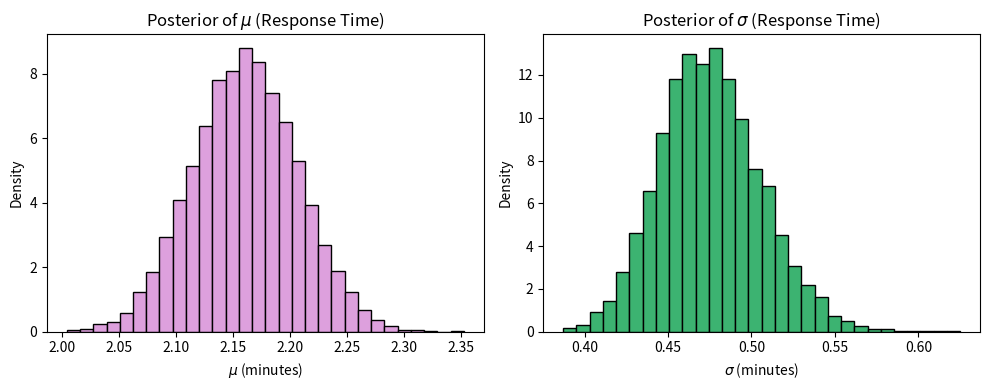

Source code (Python):
# -*- coding: utf-8 -*-
"""
Created on Thu May 22 16:01:54 2025

[redacted]
"""
#A company wants to estimate the average customer service response time. They guess it's around 2 minutes, but aren't sure. They collect 120 call logs and plan use Bayesian inference to update their estimate of the average time and how much it varies.

import numpy as np
import matplotlib.pyplot as plt

# Step 1: Generate response time data
np.random.seed(46)
true_mean_resp = 2.2
true_sd_resp = 0.5
sample_size = 120
response_times = np.random.normal(true_mean_resp, true_sd_resp, size=sample_size)

# Step 2: Prior beliefs
prior_mu_mean = 2.0
prior_mu_precision = 0.1
prior_sigma_alpha = 3
prior_sigma_beta = 1

# Step 3: Update
posterior_mu_precision = prior_mu_precision + sample_size / true_sd_resp**2
posterior_mu_mean = (
    prior_mu_precision * prior_mu_mean + np.sum(response_times) / true_sd_resp**2
) / posterior_mu_precision

posterior_sigma_alpha = prior_sigma_alpha + sample_size / 2
posterior_sigma_beta = prior_sigma_beta + 0.5 * np.sum((response_times - np.mean(response_times))**2)

# Step 4: Draw samples
posterior_mu = np.random.normal(posterior_mu_mean, 1 / np.sqrt(posterior_mu_precision), size=10000)
posterior_sigma = np.sqrt(1 / np.random.gamma(posterior_sigma_alpha, 1 / posterior_sigma_beta, size=10000))

# Step 5: Plotting
plt.figure(figsize=(10, 4))
plt.subplot(1, 2, 1)
plt.hist(posterior_mu, bins=30, density=True, color='plum', edgecolor='black')
plt.title('Posterior of $\mu$ (Response Time)')
plt.xlabel('$\mu$ (minutes)')
plt.ylabel('Density')

plt.subplot(1, 2, 2)
plt.hist(posterior_sigma, bins=30, density=True, color='mediumseagreen', edgecolor='black')
plt.title('Posterior of $\sigma$ (Response Time)')
plt.xlabel('$\sigma$ (minutes)')
plt.ylabel('Density')

plt.tight_layout()
plt.show()

# Step 6: Summary
print("Mean of μ (Response Time):", np.mean(posterior_mu))
print("SD of μ (Response Time):", np.std(posterior_mu))
print("Mean of σ (Response Time):", np.mean(posterior_sigma))
print("SD of σ (Response Time):", np.std(posterior_sigma))
